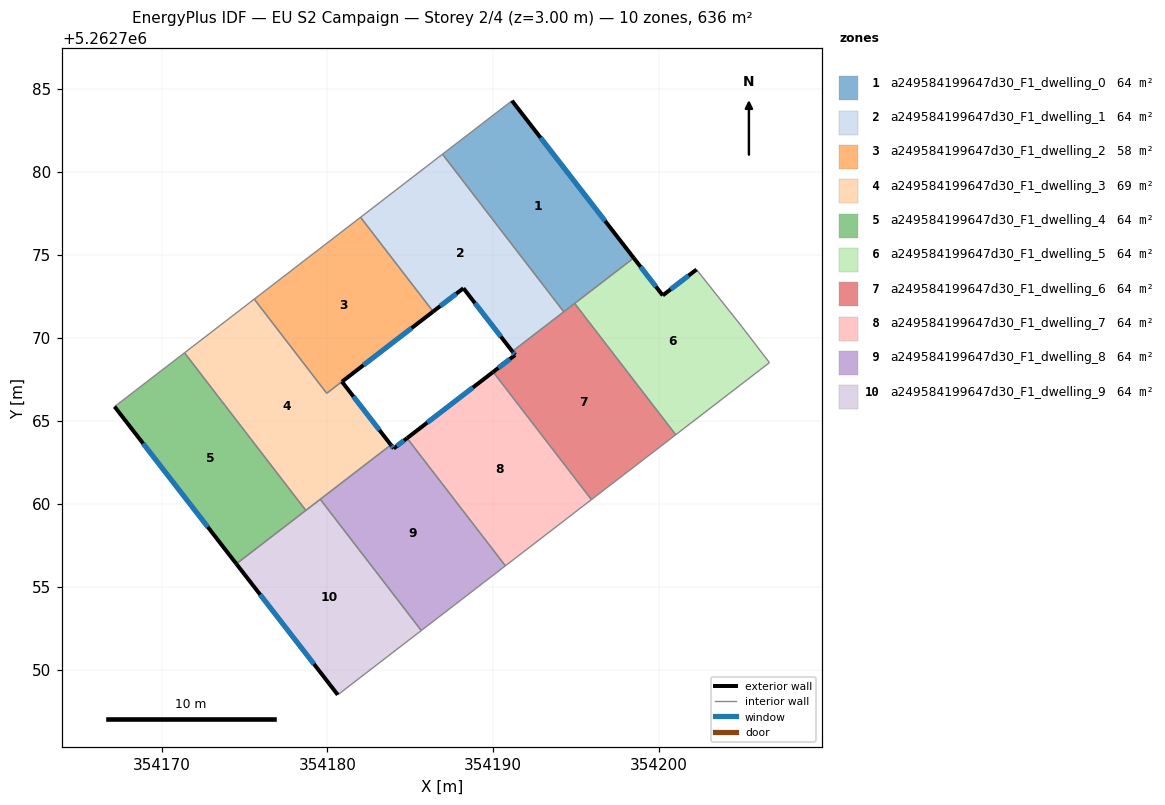
=== STOREY PLAN SPEC (per zone: floor XY polygon, exterior-wall plan segments, windows/doors) ===
zone 1: a249584199647d30_F1_dwelling_0  (63.6 m²)
  floor: (354191.13, 5262784.29) (354198.47, 5262774.82) (354194.25, 5262771.57) (354186.94, 5262781.07)
  exterior wall: (354198.47, 5262774.82) – (354191.13, 5262784.29)  [12.0 m]
    window: (354196.74, 5262777.04) – (354192.85, 5262782.07)  [10.1 m²]
  interior walls: 4
zone 2: a249584199647d30_F1_dwelling_1  (63.6 m²)
  floor: (354186.94, 5262781.07) (354194.25, 5262771.57) (354191.15, 5262769.18) (354188.20, 5262772.99) (354186.37, 5262771.58) (354182.00, 5262777.27)
  exterior wall: (354188.20, 5262772.99) – (354191.15, 5262769.18)  [4.8 m]
    window: (354188.89, 5262772.10) – (354190.46, 5262770.08)  [4.1 m²]
  exterior wall: (354186.37, 5262771.58) – (354188.20, 5262772.99)  [2.3 m]
    window: (354186.80, 5262771.91) – (354187.77, 5262772.66)  [1.9 m²]
  interior walls: 4
zone 3: a249584199647d30_F1_dwelling_2  (57.9 m²)
  floor: (354182.00, 5262777.27) (354186.37, 5262771.59) (354179.96, 5262766.66) (354175.59, 5262772.33)
  interior walls: 4
zone 4: a249584199647d30_F1_dwelling_3  (69.2 m²)
  floor: (354186.37, 5262771.58) (354180.88, 5262767.36) (354183.83, 5262763.55) (354178.70, 5262759.60) (354171.39, 5262769.10) (354175.59, 5262772.33) (354179.96, 5262766.66)
  exterior wall: (354180.88, 5262767.36) – (354186.37, 5262771.58)  [6.9 m]
    window: (354182.17, 5262768.35) – (354185.08, 5262770.59)  [5.8 m²]
  exterior wall: (354183.83, 5262763.55) – (354180.88, 5262767.36)  [4.8 m]
    window: (354183.14, 5262764.44) – (354181.57, 5262766.46)  [4.1 m²]
  interior walls: 6
zone 5: a249584199647d30_F1_dwelling_4  (63.6 m²)
  floor: (354171.39, 5262769.10) (354178.70, 5262759.60) (354174.51, 5262756.38) (354167.17, 5262765.85)
  exterior wall: (354167.17, 5262765.85) – (354174.51, 5262756.38)  [12.0 m]
    window: (354168.89, 5262763.63) – (354172.79, 5262758.60)  [10.1 m²]
  interior walls: 3
zone 6: a249584199647d30_F1_dwelling_5  (63.6 m²)
  floor: (354202.25, 5262774.12) (354205.00, 5262770.66) (354206.65, 5262768.50) (354201.00, 5262764.16) (354194.91, 5262772.07) (354198.47, 5262774.82) (354200.22, 5262772.56)
  exterior wall: (354200.22, 5262772.56) – (354198.47, 5262774.82)  [2.9 m]
    window: (354199.80, 5262773.09) – (354198.88, 5262774.29)  [2.4 m²]
  exterior wall: (354202.25, 5262774.12) – (354200.22, 5262772.56)  [2.6 m]
    window: (354201.77, 5262773.75) – (354200.69, 5262772.92)  [2.2 m²]
  interior walls: 5
zone 7: a249584199647d30_F1_dwelling_6  (63.6 m²)
  floor: (354194.91, 5262772.07) (354201.00, 5262764.16) (354195.92, 5262760.25) (354189.99, 5262767.95) (354191.32, 5262768.96) (354191.15, 5262769.18)
  exterior wall: (354191.15, 5262769.18) – (354191.32, 5262768.96)  [0.3 m]
    window: (354191.19, 5262769.13) – (354191.28, 5262769.02)  [0.2 m²]
  exterior wall: (354191.32, 5262768.96) – (354189.99, 5262767.95)  [1.7 m]
    window: (354191.01, 5262768.73) – (354190.30, 5262768.18)  [1.4 m²]
  interior walls: 5
zone 8: a249584199647d30_F1_dwelling_7  (63.6 m²)
  floor: (354189.99, 5262767.95) (354195.92, 5262760.25) (354190.73, 5262756.26) (354184.80, 5262763.95)
  exterior wall: (354189.99, 5262767.95) – (354184.80, 5262763.95)  [6.5 m]
    window: (354188.77, 5262767.01) – (354186.02, 5262764.89)  [5.5 m²]
  interior walls: 3
zone 9: a249584199647d30_F1_dwelling_8  (63.6 m²)
  floor: (354184.80, 5262763.95) (354190.73, 5262756.26) (354185.66, 5262752.36) (354179.57, 5262760.27) (354183.83, 5262763.55) (354183.99, 5262763.33)
  exterior wall: (354183.99, 5262763.33) – (354183.83, 5262763.55)  [0.3 m]
    window: (354183.96, 5262763.38) – (354183.87, 5262763.50)  [0.2 m²]
  exterior wall: (354184.80, 5262763.95) – (354183.99, 5262763.33)  [1.0 m]
    window: (354184.61, 5262763.81) – (354184.18, 5262763.48)  [0.9 m²]
  interior walls: 4
zone 10: a249584199647d30_F1_dwelling_9  (63.6 m²)
  floor: (354179.57, 5262760.27) (354185.66, 5262752.36) (354180.63, 5262748.48) (354174.51, 5262756.38)
  exterior wall: (354174.51, 5262756.38) – (354180.63, 5262748.48)  [10.0 m]
    window: (354175.95, 5262754.52) – (354179.19, 5262750.34)  [8.4 m²]
  interior walls: 4

=== DERIVED (storey summary) ===
Building: EU S2 Campaign
Storey: 2 of 4  (floor level z = 3.00 m)
Storey gross floor area: 635.8 m²
Zones on this storey: 10
  - a249584199647d30_F1_dwelling_0: floor 63.6 m²; exterior wall 12.0 m (36.0 m²); 1 window(s) 10.1 m²; WWR 28.1%
  - a249584199647d30_F1_dwelling_1: floor 63.6 m²; exterior wall 7.1 m (21.4 m²); 2 window(s) 6.0 m²; WWR 28.1%
  - a249584199647d30_F1_dwelling_2: floor 57.9 m²
  - a249584199647d30_F1_dwelling_3: floor 69.2 m²; exterior wall 11.8 m (35.3 m²); 2 window(s) 9.9 m²; WWR 28.1%
  - a249584199647d30_F1_dwelling_4: floor 63.6 m²; exterior wall 12.0 m (36.0 m²); 1 window(s) 10.1 m²; WWR 28.1%
  - a249584199647d30_F1_dwelling_5: floor 63.6 m²; exterior wall 5.4 m (16.3 m²); 2 window(s) 4.6 m²; WWR 28.1%
  - a249584199647d30_F1_dwelling_6: floor 63.6 m²; exterior wall 1.9 m (5.8 m²); 2 window(s) 1.6 m²; WWR 28.1%
  - a249584199647d30_F1_dwelling_7: floor 63.6 m²; exterior wall 6.5 m (19.6 m²); 1 window(s) 5.5 m²; WWR 28.1%
  - a249584199647d30_F1_dwelling_8: floor 63.6 m²; exterior wall 1.3 m (3.9 m²); 2 window(s) 1.1 m²; WWR 28.1%
  - a249584199647d30_F1_dwelling_9: floor 63.6 m²; exterior wall 10.0 m (30.0 m²); 1 window(s) 8.4 m²; WWR 28.1%
Zone adjacency (shared interzone walls):
  - a249584199647d30_F1_dwelling_0 ↔ a249584199647d30_F1_dwelling_1
  - a249584199647d30_F1_dwelling_0 ↔ a249584199647d30_F1_dwelling_5
  - a249584199647d30_F1_dwelling_0 ↔ a249584199647d30_F1_dwelling_6
  - a249584199647d30_F1_dwelling_1 ↔ a249584199647d30_F1_dwelling_2
  - a249584199647d30_F1_dwelling_1 ↔ a249584199647d30_F1_dwelling_6
  - a249584199647d30_F1_dwelling_2 ↔ a249584199647d30_F1_dwelling_3
  - a249584199647d30_F1_dwelling_3 ↔ a249584199647d30_F1_dwelling_4
  - a249584199647d30_F1_dwelling_3 ↔ a249584199647d30_F1_dwelling_8
  - a249584199647d30_F1_dwelling_3 ↔ a249584199647d30_F1_dwelling_9
  - a249584199647d30_F1_dwelling_4 ↔ a249584199647d30_F1_dwelling_9
  - a249584199647d30_F1_dwelling_5 ↔ a249584199647d30_F1_dwelling_6
  - a249584199647d30_F1_dwelling_6 ↔ a249584199647d30_F1_dwelling_7
  - a249584199647d30_F1_dwelling_7 ↔ a249584199647d30_F1_dwelling_8
  - a249584199647d30_F1_dwelling_8 ↔ a249584199647d30_F1_dwelling_9